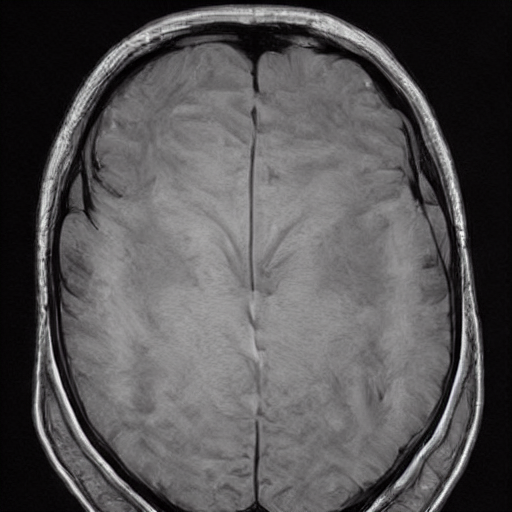
Generation parameters embedded in this image by AUTOMATIC1111 Stable Diffusion web UI or a fork of it (Forge, ...) (PNG 'parameters' text chunk):
Brain Tumor, A mass or growth of abnormal cells in the brain that can damage nearby brain tissue.    <lora:BrainXray_v1.2-000080:1>
Steps: 20, Sampler: DPM++ 2M Karras, CFG scale: 7, Seed: 3122741695, Size: 512x512, Model hash: 6ce0161689, Model: v1-5-pruned-emaonly, Lora hashes: "BrainXray_v1.2-000080: 79540829f889", Version: v1.6.0